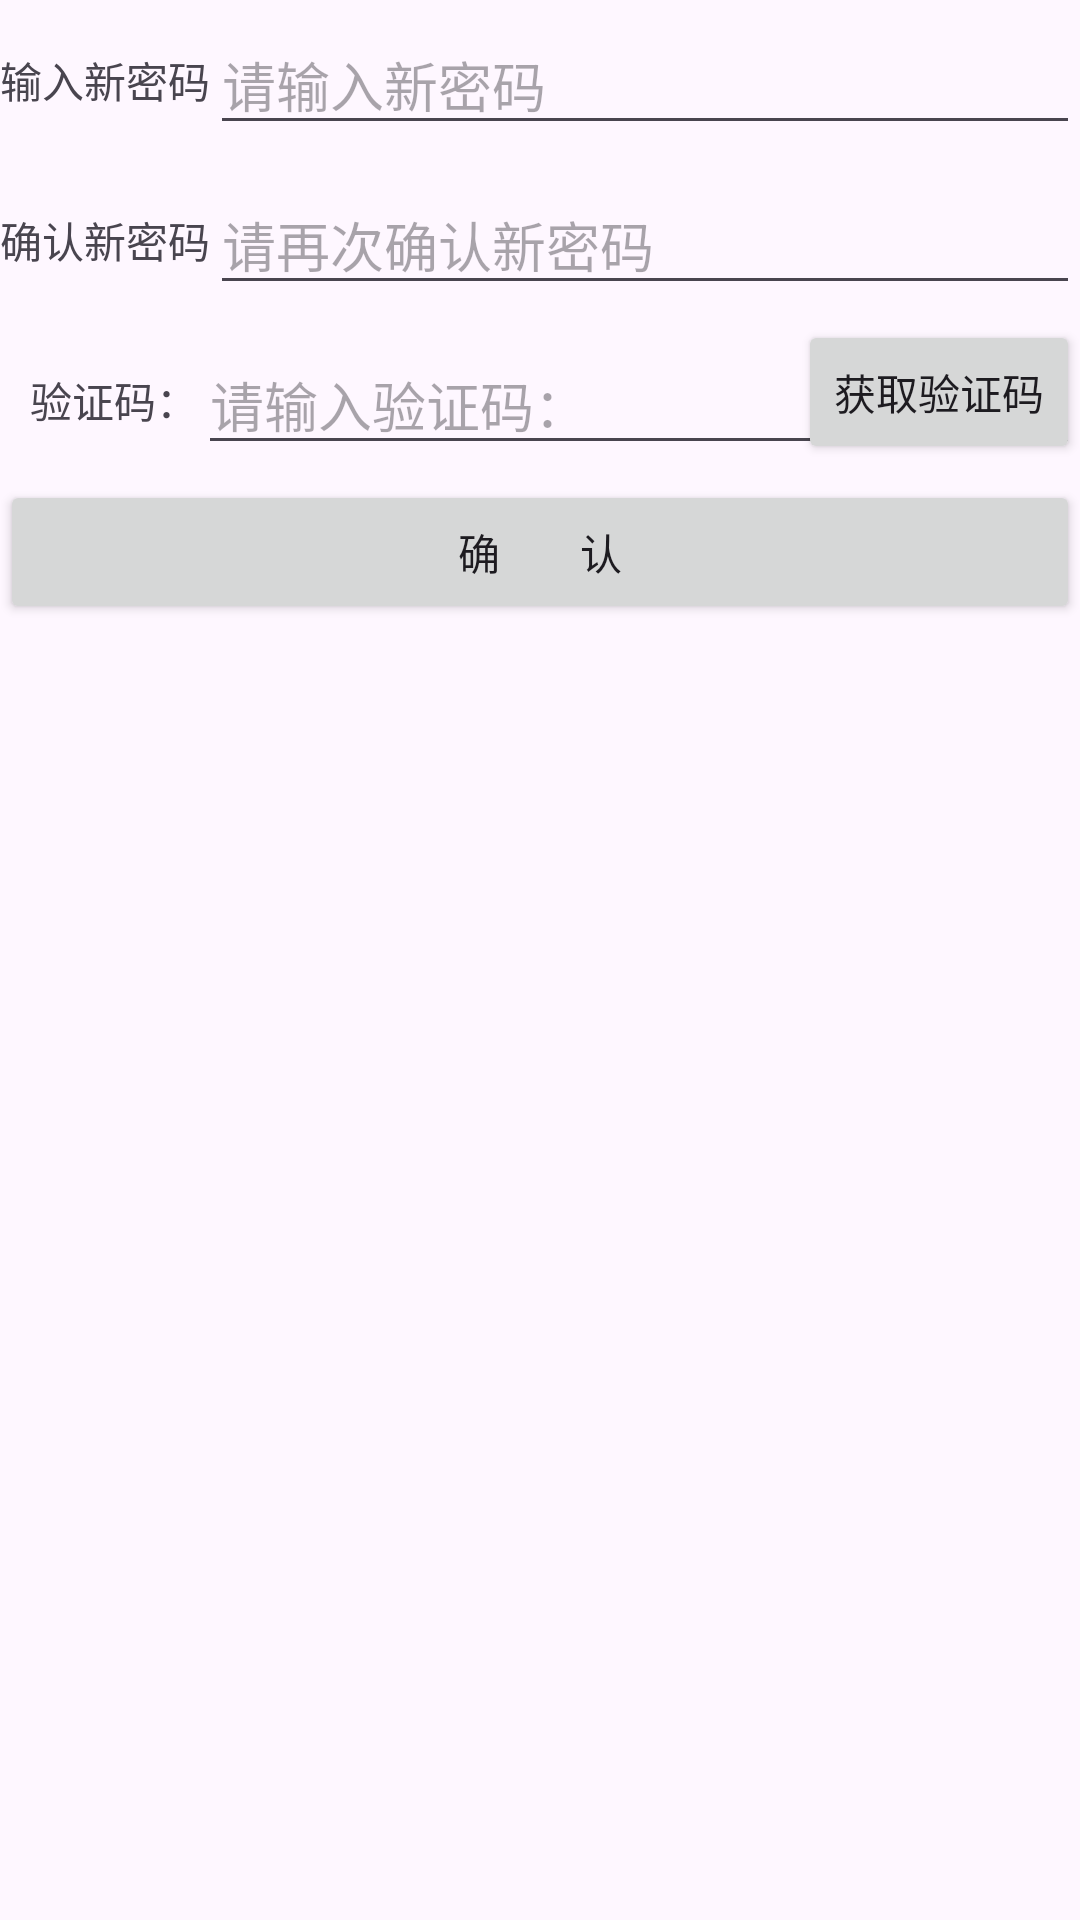

Layout XML and referenced resources for this Android screen:
<!-- AndroidManifest.xml: application theme Theme.Temp_and -->
<!-- res/layout/activity_fei031.xml -->
<?xml version="1.0" encoding="utf-8"?>
<LinearLayout xmlns:android="http://schemas.android.com/apk/res/android"
    xmlns:app="http://schemas.android.com/apk/res-auto"
    xmlns:tools="http://schemas.android.com/tools"
    android:layout_width="match_parent"
    android:layout_height="match_parent"
    android:orientation="vertical"
    tools:context=".Fei031Activity">

    <LinearLayout
        android:layout_width="match_parent"
        android:layout_height="wrap_content"
        android:orientation="horizontal">

        <TextView
            android:layout_width="wrap_content"
            android:layout_height="match_parent"
            android:gravity="center"
            android:text="@string/fei03_inout_new_password" />

        <EditText
            android:id="@+id/et_pwd_first"
            android:layout_width="0dp"
            android:layout_height="match_parent"
            android:layout_marginTop="5dp"
            android:layout_marginBottom="5dp"
            android:layout_weight="1"
            android:hint="@string/fei03_inout_new_password_hint"
            android:inputType="number"
            android:maxLength="11" />

    </LinearLayout>

    <LinearLayout
        android:layout_width="match_parent"
        android:layout_height="wrap_content"
        android:orientation="horizontal">

        <TextView
            android:layout_width="wrap_content"
            android:layout_height="match_parent"
            android:gravity="center"
            android:text="@string/fei03_confirm_new_password" />

        <EditText
            android:id="@+id/et_pwd_second"
            android:layout_width="0dp"
            android:layout_height="match_parent"
            android:layout_marginTop="5dp"
            android:layout_marginBottom="5dp"
            android:layout_weight="1"
            android:hint="@string/fei03_confirm_new_password_again"
            android:inputType="number"
            android:maxLength="11" />

    </LinearLayout>

    <LinearLayout
        android:layout_width="match_parent"
        android:layout_height="wrap_content"
        android:orientation="horizontal">

        <TextView
            android:id="@+id/tv_password"
            android:layout_width="wrap_content"
            android:layout_height="match_parent"
            android:gravity="center"
            android:text="@string/fei03_verifyCode" />

        <RelativeLayout
            android:layout_width="0dp"
            android:layout_height="match_parent"
            android:layout_weight="1">

            <EditText
                android:id="@+id/et_verify_code"
                android:layout_width="match_parent"
                android:layout_height="wrap_content"
                android:layout_marginTop="5dp"
                android:layout_marginBottom="5dp"
                android:hint="@string/fei03_input_verifyCode"
                android:inputType="numberPassword"
                android:maxLength="11" />

            <Button
                android:id="@+id/btn_forget"
                android:layout_width="wrap_content"
                android:layout_height="wrap_content"
                android:layout_alignParentEnd="true"
                android:text="@string/fei03_get_verifyCode" />

        </RelativeLayout>

    </LinearLayout>

    <Button
        android:id="@+id/bth_login"
        android:layout_width="match_parent"
        android:layout_height="wrap_content"
        android:text="@string/fei03_done" />

</LinearLayout>
<!-- resources referenced by this layout -->
<resources>
  <string name="fei03_confirm_new_password">确认新密码</string>
  <string name="fei03_confirm_new_password_again">请再次确认新密码</string>
  <string name="fei03_done">确        认</string>
  <string name="fei03_get_verifyCode">获取验证码</string>
  <string name="fei03_inout_new_password">输入新密码</string>
  <string name="fei03_inout_new_password_hint">请输入新密码</string>
  <string name="fei03_input_verifyCode">请输入验证码：</string>
  <string name="fei03_verifyCode">     验证码：</string>
  <style name="Theme.Temp_and" parent="Base.Theme.Temp_and" />
  <style name="Base.Theme.Temp_and" parent="Theme.Material3.DayNight.NoActionBar">
          
          
      </style>
</resources>
